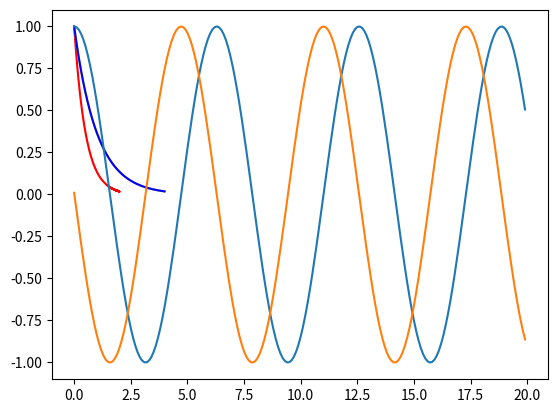

Recreate this plot in Python.
import numpy as np
import matplotlib.pyplot as plt
from mpl_toolkits.mplot3d import Axes3D

h=0.01
xi=0
xf=4
n=int((xf-xi)/h)
y=np.zeros(n)
x=np.zeros(n)


def f_prime(x,y):
	return -y

def LF():

	x[0]=xi
	y[0]=1.0
	x[1]=x[0]+h
	y[1]=y[0]+h*f_prime(x[0],y[0])
	for i in range(2,n):
		x[i]=x[i-2]+h
		y[i]=y[i-2]+2.0*h*f_prime(x[i-1],y[i-1])

	plt.plot(x,y,color='r')
	
def RK2():
	x[0]=xi
	y[0]=1.0
	for i in range(1,n):
		k1=h*f_prime(x[i-1],y[i-1])
		k2=h*f_prime(x[i-1]+h*0.5,y[i-1]+k1*0.5)
		x[i]=x[i-1]+h
		y[i]=y[i-1]+k2

	plt.plot(x,y,color='y')

def RK4():
	x[0]=xi
	y[0]=1.0
	for i in range(1,n):
		k1=h*f_prime(x[i-1],y[i-1])
		k2=h*f_prime(x[i-1]+h*0.5,y[i-1]+k1*0.5)
		k3=h*f_prime(x[i-1]+h*0.5,y[i-1]+k2*0.5)
		k4=h*f_prime(x[i-1]+h,y[i-1]+k3)
		slope=1.0/6.0*(k1+2.0*k2+2.0*k3+k4)
		x[i]=x[i-1]+h
		y[i]=y[i-1]+slope

	plt.plot(x,y,color='b')
	
LF()
RK2()
RK4()
plt.show()

#######################################################################
### 2 ecuaciones
#######################################################################

h=0.1
xi=0
xf=20
n=int((xf-xi)/h)
y_1=np.zeros(n)
y_2=np.zeros(n)
x=np.zeros(n)

a=1
b=0
g=0

def f_prime_1(xp,yp_1,yp_2):
	return yp_2

def f_prime_2(xp,yp_1,yp_2):
	return -a*yp_1-b*yp_2+g*np.cos(2*np.pi*xp)

def RK42():

	x[0]=xi
	y_1[0]=1.0
	y_2[0]=+0.01
	for i in range(1,n):
		k1=h*f_prime_1(x[i-1],y_1[i-1],y_2[i-1])
		l1=h*f_prime_2(x[i-1],y_1[i-1],y_2[i-1])
		k2=h*f_prime_1(x[i-1]+h*0.5,y_1[i-1]+k1*0.5,y_2[i-1]+l1*0.5)
		l2=h*f_prime_2(x[i-1]+h*0.5,y_1[i-1]+k1*0.5,y_2[i-1]+l1*0.5)
		k3=h*f_prime_1(x[i-1]+h*0.5,y_1[i-1]+k2*0.5,y_2[i-1]+l2*0.5)
		l3=h*f_prime_2(x[i-1]+h*0.5,y_1[i-1]+k2*0.5,y_2[i-1]+l2*0.5)
		k4=h*f_prime_1(x[i-1]+h*0.5,y_1[i-1]+k3,y_2[i-1]+l3)
		l4=h*f_prime_2(x[i-1]+h*0.5,y_1[i-1]+k3,y_2[i-1]+l3)

		slope_1=1.0/6.0*(k1+2.0*k2+2.0*k3+k4)
		slope_2=1.0/6.0*(l1+2.0*l2+2.0*l3+l4)
		x[i]=x[i-1]+h
		y_1[i]=y_1[i-1]+slope_1
		y_2[i]=y_2[i-1]+slope_2
	plt.plot(x,y_1)
	plt.plot(x,y_2)
	plt.show()




RK42()





